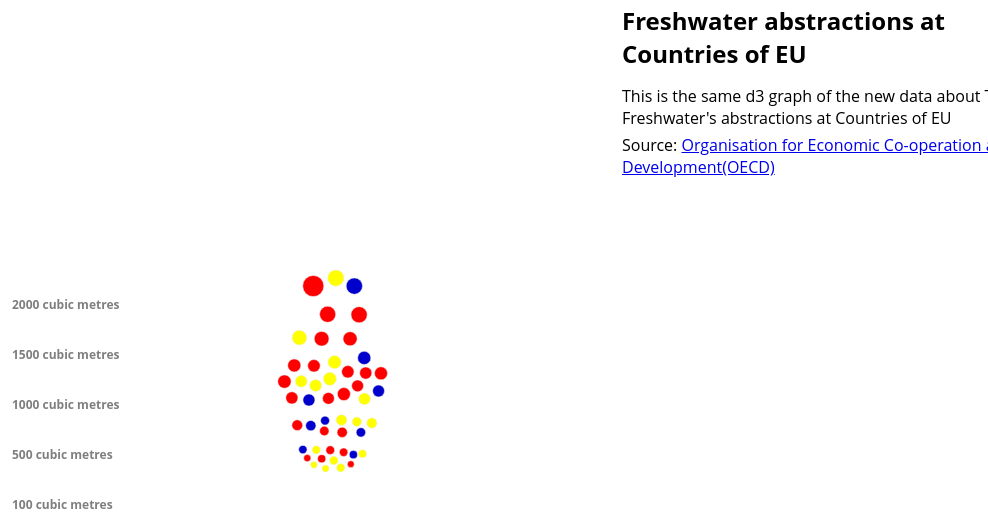
D3 v3 page, settled after 480 driven frames (8 s of simulated time); the page loaded 1 data file(s).


    var _gaq = _gaq || [];
    _gaq.push(['_setAccount', 'UA-44807543-1']);
    _gaq.push(['_trackPageview']);
    (function() {
        var ga = document.createElement('script');
        ga.type = 'text/javascript';
        ga.async = true;
        ga.src = ('https:' == document.location.protocol ? 'https://ssl' : 'http://www') + '.google-analytics.com/ga.js';
        var s = document.getElementsByTagName('script')[0];
        s.parentNode.insertBefore(ga, s);
    })();
    

    window.jQuery || document.write('<script src="js/vendor/jquery-1.10.2.min.js"><\/script>')
    
// ── chart3.js
// GLOBALS
var w = 1000,h = 900;
var padding = 2;
var nodes = [];
var force, node, data, maxVal;
var brake = 0.2;
var radius = d3.scale.sqrt().range([10, 20]);

var sound = new Audio("Page turn sound effect.mp3");
var GoogleSearch = "http://www.google.com/search?q=";

var partyCentres = { 
    2014: { x: w / 3, y: h / 3.3}, 
    2015: {x: w / 3, y: h / 2.3}, 
    2016: {x: w / 3	, y: h / 1.8}
  };



var fill = d3.scale.ordinal().range(["#FF0000", "#FFFF00", "#0000CC"]);

var svgCentre = { 
    x: w / 3.6, y: h / 2
  };

var svg = d3.select("#chart").append("svg")
	.attr("id", "svg")
	.attr("width", w)
	.attr("height", h);

var nodeGroup = svg.append("g");

var tooltip = d3.select("#chart")
 	.append("div")
	.attr("class", "tooltip")
	.attr("id", "tooltip");

var comma = d3.format(",.0f");

function transition(name) {
	if (name === "all-data") {
		sound.play();
		$("#initial-content").fadeIn(700);
		$("#value-scale").fadeIn(1000);
		$("#view-variable-type").fadeOut(250);
		$("#view-year-type").fadeOut(250);
		return total();
		//location.reload();
	}
	if (name === "group-by-year") {
		sound.play();
		$("#initial-content").fadeOut(250);
		$("#value-scale").fadeOut(250);
		$("#view-year-type").fadeIn(1000);
		$("#view-variable-type").fadeOut(250);
		return yearGroup();
	}
	if (name === "group-by-variable") {
		sound.play();
		$("#initial-content").fadeOut(250);
		$("#value-scale").fadeOut(250);
		$("#view-year-type").fadeOut(250);
		$("#view-variable-type").fadeIn(1000);
		return variableType();
	}
	
}
function start() {

	node = nodeGroup.selectAll("circle")
		.data(nodes)
	.enter().append("circle")
		.attr("class", function(d) { return "node " + d.year; })
		.attr("amount", function(d) { return d.value; })
		.attr("country", function(d) { return d.country; })
		.attr("variable", function(d) { return d.variable; })
		.attr("year", function(d) { return d.year; })
		// disabled because of slow Firefox SVG rendering
		// though I admit I'm asking a lot of the browser and cpu with the number of nodes
		//.style("opacity", 0.9)
		.attr("r", 0)
		.style("fill", function(d) { return fill(d.year); })
		.on("mouseover", mouseover)
		.on("mouseout", mouseout)
	 	.on("click", function(d) { window.open(GoogleSearch + d.country)});
		

		force.gravity(0)
			.friction(0.75)
			.charge(function(d) { return -Math.pow(d.radius, 2) / 1; })
			.on("tick", all)
			.start();

		node.transition()
			.duration(2500)
			.attr("r", function(d) { return d.radius; });
}


function total() {

	force.gravity(0)
		.friction(0.9)
		.charge(function(d) { return -Math.pow(d.radius, 2) / 2.8; })
		.on("tick", all)
		.start();
}


function yearGroup() {
	force.gravity(0)
		.friction(0.8)
		.charge(function(d) { return -Math.pow(d.radius, 2.0) / 3; })
		.on("tick", years)
		.start()
		.colourByParty();
}

function variableType() {
	force.gravity(0)
		.friction(0.8)
		.charge(function(d) { return -Math.pow(d.radius, 2.0) / 3; })
		.on("tick", variables)
		.start();
}



function years(e) {
	node.each(moveToYears(e.alpha));

		node.attr("cx", function(d) { return d.x; })
			.attr("cy", function(d) {return d.y; });
}

function variables(e) {
	node.each(moveToVariables(e.alpha));

		node.attr("cx", function(d) { return d.x; })
			.attr("cy", function(d) {return d.y; });
}



function all(e) {
	node.each(moveToCentre(e.alpha))
		.each(collide(0.001));

		node.attr("cx", function(d) { return d.x; })
			.attr("cy", function(d) {return d.y; });
}


function moveToAmount(alpha) {
	return function(d) {
		var centreX;
		var centreY;
		if (d.value <= 500000){
			centreX = svgCentre.x +70;
			centreY = svgCentre.y -70;
		} else if (d.value <= 5000000){
			centreX = svgCentre.x +450;
			centreY = svgCentre.y -70;
		} else if (d.value <= 10000000){
			centreX = svgCentre.x +70;
			centreY = svgCentre.y +250;
		} else {
			centreX = svgCentre.x +500;
			centreY = svgCentre.y +250;
		}
		
		d.x += (centreX - d.x) * (brake + 0.02) * alpha * 1.1;
		d.y += (centreY - d.y) * (brake + 0.02) * alpha * 1.1;
	};
}
		
function moveToCentre(alpha) {
	return function(d) {
		var centreX = svgCentre.x + 75;
			if (d.value <= 100) {
				centreY = svgCentre.y + 75;
			} else if (d.value <= 500) {
				centreY = svgCentre.y + 55;
			} else if (d.value <= 1000) {
				centreY = svgCentre.y + 35;
			} else  if (d.value <= 1500) {
				centreY = svgCentre.y + 15;
			} else  if (d.value <= 2000) {
				centreY = svgCentre.y - 5;
			} else  if (d.value <= maxVal) {
				centreY = svgCentre.y - 25;
			} else {
				centreY = svgCentre.y;
			}

		d.x += (centreX - d.x) * (brake + 0.06) * alpha * 1.2;
		d.y += (centreY - 100 - d.y) * (brake + 0.06) * alpha * 1.2;
	};
}

function moveToYears(alpha) {
	return function(d) {
		var centreX = partyCentres[d.year].x + 50;
		
			
		
			
			centreY = partyCentres[d.year].y;
		

		d.x += (centreX - d.x) * (brake + 0.02) * alpha * 0.7;
		d.y += (centreY - d.y) * (brake + 0.02) * alpha * 0.7;
	}
}

function moveToVariables(alpha) {
	return function(d) {
		var centreY; 
		     var centreX; 
                 if (d.variable === 'PUBLIC'){	
			centreX = 470;
			centreY = 250;

		} else if(d.variable ==='AQUA'){
                        centreX = 750;
			centreY = 250;

}

		d.x += (centreX - d.x) * (brake + 0.02) * alpha * 1.1;
		d.y += (centreY - d.y) * (brake + 0.02) * alpha * 1.1;
	};
}


// Collision detection function by m bostock
function collide(alpha) {
  var quadtree = d3.geom.quadtree(nodes);
  return function(d) {
    var r = d.radius + radius.domain()[1] + padding,
        nx1 = d.x - r,
        nx2 = d.x + r,
        ny1 = d.y - r,
        ny2 = d.y + r;
    quadtree.visit(function(quad, x1, y1, x2, y2) {
      if (quad.point && (quad.point !== d)) {
        var x = d.x - quad.point.x,
            y = d.y - quad.point.y,
            l = Math.sqrt(x * x + y * y),
            r = d.radius + quad.point.radius + (d.color !== quad.point.color) * padding;
        if (l < r) {
          l = (l - r) / l * alpha;
          d.x -= x *= l;
          d.y -= y *= l;
          quad.point.x += x;
          quad.point.y += y;
        }
      }
      return x1 > nx2
          || x2 < nx1
          || y1 > ny2
          || y2 < ny1;
    });
  };
}

function display(data) {

	maxVal = d3.max(data, function(d) { return d.amount; });

	var radiusScale = d3.scale.sqrt()
		.domain([0, maxVal])
			.range([10, 20]);

	data.forEach(function(d, i) {
		var y = radiusScale(d.amount);
		var node = {
				radius: radiusScale(d.amount) / 3,
				value: d.amount,
				country: d.country,
				year: d.year,
				yearLabel: d.yearname,
				variable: d.variable,
				variableLabel: d.variablename,
				color: d.color,
				x: Math.random() * w,
				y: -y
      };
			
      nodes.push(node);
	});

	console.log(nodes);

	force = d3.layout.force()
		.nodes(nodes)
		.size([w, h]);

	return start();
}

function mouseover(d, i) {
	// tooltip popup
	var mosie = d3.select(this);
	var amount = mosie.attr("amount");
	var country = d.country;
	var year = d.yearLabel;
	var variable = d.variableLabel;
	var offset = $("svg").offset();
	


	// image url that want to check
	var imageFile = "https://raw.githubusercontent.com/ioniodi/D3js-uk-political-donations/master/photos/" + country + ".ico";

	
	
	// *******************************************
	
	
	

	

	
	var infoBox = "<p> Country: <b>" + country + "</b> " +  "<span><img src='" + imageFile + "' height='42' width='42' onError='this.src=\"https://github.com/favicon.ico\";'></span></p>" 	
	
	 							+ "<p> Year: <b>" + year + "</b></p>"
								+ "<p> Type of Variable: <b>" + variable + "</b></p>"
								+ "<p> Total Consumption: <b>" + comma(amount) + "</b></p>";
	
	
	mosie.classed("active", true);
	d3.select(".tooltip")
  	.style("left", (parseInt(d3.select(this).attr("cx") - 80) + offset.left) + "px")
    .style("top", (parseInt(d3.select(this).attr("cy") - (d.radius+150)) + offset.top) + "px")
		.html(infoBox)
			.style("display","block");
	
	var voice = window.speechSynthesis;
	var vmsg = new SpeechSynthesisUtterance(country + " has the consumption of " + amount + " cubic metres");
	voice.speak(vmsg);
	
	
	var newImage = document.createElement("img");
	newImage.src = imageFile;
	newImage.setAttribute("height","42");
	newImage.setAttribute("width","42");
	document.getElementById("history").appendChild(newImage);
	 
	}

function mouseout() {
	// no more tooltips
		var mosie = d3.select(this);

		mosie.classed("active", false);

		d3.select(".tooltip")
			.style("display", "none");
	
		window.speechSynthesis.cancel();
		}

$(document).ready(function() {
		d3.selectAll(".switch").on("click", function(d) {
      var id = d3.select(this).attr("id");
      return transition(id);
    });
    return d3.csv("data/WATER_ABSTRACT.csv", display);

});


### data: data/WATER_ABSTRACT.csv
?"COU", country, SOURCE, Source, variable, variablename, yearname, year, Unit Code, Unit, PowerCode Code, PowerCode, Reference Period Code, Reference Period, amount, Flag Codes, Flags
BEL, Belgium, TOTAL_ABSTRACT, Total freshwater, PUBLIC, Public water supply, 2014, 2014, M3, Cubic metres, 6, Millions, , , 720.8, , 
CZE, Czech Republic, TOTAL_ABSTRACT, Total freshwater, PUBLIC, Public water supply, 2014, 2014, M3, Cubic metres, 6, Millions, , , 602, , 
CZE, Czech Republic, TOTAL_ABSTRACT, Total freshwater, PUBLIC, Public water supply, 2015, 2015, M3, Cubic metres, 6, Millions, , , 612.9, , 
CZE, Czech Republic, TOTAL_ABSTRACT, Total freshwater, AQUA, Aquaculture, 2014, 2014, M3, Cubic metres, 6, Millions, , , 6, , 
CZE, Czech Republic, TOTAL_ABSTRACT, Total freshwater, AQUA, Aquaculture, 2015, 2015, M3, Cubic metres, 6, Millions, , , 2.9, , 
DNK, Denmark, TOTAL_ABSTRACT, Total freshwater, PUBLIC, Public water supply, 2014, 2014, M3, Cubic metres, 6, Millions, , , 367.6, , 
DNK, Denmark, TOTAL_ABSTRACT, Total freshwater, PUBLIC, Public water supply, 2015, 2015, M3, Cubic metres, 6, Millions, , , 378, , 
GRC, Greece, TOTAL_ABSTRACT, Total freshwater, PUBLIC, Public water supply, 2014, 2014, M3, Cubic metres, 6, Millions, , , 1418, , 
GRC, Greece, TOTAL_ABSTRACT, Total freshwater, PUBLIC, Public water supply, 2015, 2015, M3, Cubic metres, 6, Millions, , , 1418, , 
HUN, Hungary, TOTAL_ABSTRACT, Total freshwater, PUBLIC, Public water supply, 2014, 2014, M3, Cubic metres, 6, Millions, , , 574.5, , 
HUN, Hungary, TOTAL_ABSTRACT, Total freshwater, PUBLIC, Public water supply, 2015, 2015, M3, Cubic metres, 6, Millions, , , 604.5, , 
HUN, Hungary, TOTAL_ABSTRACT, Total freshwater, PUBLIC, Public water supply, 2016, 2016, M3, Cubic metres, 6, Millions, , , 597.6, , 
ISL, Iceland, TOTAL_ABSTRACT, Total freshwater, PUBLIC, Public water supply, 2014, 2014, M3, Cubic metres, 6, Millions, , , 739.3, , 
IRL, Ireland, TOTAL_ABSTRACT, Total freshwater, PUBLIC, Public water supply, 2014, 2014, M3, Cubic metres, 6, Millions, , , 659.8, , 
IRL, Ireland, TOTAL_ABSTRACT, Total freshwater, PUBLIC, Public water supply, 2015, 2015, M3, Cubic metres, 6, Millions, , , 627, , 
IRL, Ireland, TOTAL_ABSTRACT, Total freshwater, PUBLIC, Public water supply, 2016, 2016, M3, Cubic metres, 6, Millions, , , 631, , 
LUX, Luxembourg, TOTAL_ABSTRACT, Total freshwater, PUBLIC, Public water supply, 2014, 2014, M3, Cubic metres, 6, Millions, , , 42.25, , 
LUX, Luxembourg, TOTAL_ABSTRACT, Total freshwater, PUBLIC, Public water supply, 2015, 2015, M3, Cubic metres, 6, Millions, , , 42.17, , 
LUX, Luxembourg, TOTAL_ABSTRACT, Total freshwater, PUBLIC, Public water supply, 2016, 2016, M3, Cubic metres, 6, Millions, , , 42.38, , 
NLD, Netherlands, TOTAL_ABSTRACT, Total freshwater, PUBLIC, Public water supply, 2014, 2014, M3, Cubic metres, 6, Millions, , , 1224, , 
NOR, Norway, TOTAL_ABSTRACT, Total freshwater, PUBLIC, Public water supply, 2014, 2014, M3, Cubic metres, 6, Millions, , , 863, , 
POL, Poland, TOTAL_ABSTRACT, Total freshwater, PUBLIC, Public water supply, 2014, 2014, M3, Cubic metres, 6, Millions, , , 1988, , 
POL, Poland, TOTAL_ABSTRACT, Total freshwater, PUBLIC, Public water supply, 2015, 2015, M3, Cubic metres, 6, Millions, , , 2048, , 
POL, Poland, TOTAL_ABSTRACT, Total freshwater, PUBLIC, Public water supply, 2016, 2016, M3, Cubic metres, 6, Millions, , , 2046, , 
POL, Poland, TOTAL_ABSTRACT, Total freshwater, AQUA, Aquaculture, 2014, 2014, M3, Cubic metres, 6, Millions, , , 975.8, , 
POL, Poland, TOTAL_ABSTRACT, Total freshwater, AQUA, Aquaculture, 2015, 2015, M3, Cubic metres, 6, Millions, , , 906.9, , 
PRT, Portugal, TOTAL_ABSTRACT, Total freshwater, PUBLIC, Public water supply, 2014, 2014, M3, Cubic metres, 6, Millions, , , 871.9, , 
SVK, Slovak Republic, TOTAL_ABSTRACT, Total freshwater, PUBLIC, Public water supply, 2014, 2014, M3, Cubic metres, 6, Millions, , , 285.6, , 
SVK, Slovak Republic, TOTAL_ABSTRACT, Total freshwater, PUBLIC, Public water supply, 2015, 2015, M3, Cubic metres, 6, Millions, , , 289, , 
SVK, Slovak Republic, TOTAL_ABSTRACT, Total freshwater, PUBLIC, Public water supply, 2016, 2016, M3, Cubic metres, 6, Millions, , , 286.1, , 
ESP, Spain, TOTAL_ABSTRACT, Total freshwater, PUBLIC, Public water supply, 2014, 2014, M3, Cubic metres, 6, Millions, , , 4552, , 
ESP, Spain, TOTAL_ABSTRACT, Total freshwater, AQUA, Aquaculture, 2014, 2014, M3, Cubic metres, 6, Millions, , , 1950, , 
CHE, Switzerland, TOTAL_ABSTRACT, Total freshwater, PUBLIC, Public water supply, 2014, 2014, M3, Cubic metres, 6, Millions, , , 901, , 
CHE, Switzerland, TOTAL_ABSTRACT, Total freshwater, PUBLIC, Public water supply, 2015, 2015, M3, Cubic metres, 6, Millions, , , 933, , 
CHE, Switzerland, TOTAL_ABSTRACT, Total freshwater, PUBLIC, Public water supply, 2016, 2016, M3, Cubic metres, 6, Millions, , , 923, , 
EST, Estonia, TOTAL_ABSTRACT, Total freshwater, PUBLIC, Public water supply, 2014, 2014, M3, Cubic metres, 6, Millions, , , 61.31, , 
EST, Estonia, TOTAL_ABSTRACT, Total freshwater, PUBLIC, Public water supply, 2015, 2015, M3, Cubic metres, 6, Millions, , , 60.14, , 
EST, Estonia, TOTAL_ABSTRACT, Total freshwater, PUBLIC, Public water supply, 2016, 2016, M3, Cubic metres, 6, Millions, , , 60.35, , 
SVN, Slovenia, TOTAL_ABSTRACT, Total freshwater, PUBLIC, Public water supply, 2014, 2014, M3, Cubic metres, 6, Millions, , , 163, , 
SVN, Slovenia, TOTAL_ABSTRACT, Total freshwater, PUBLIC, Public water supply, 2015, 2015, M3, Cubic metres, 6, Millions, , , 164.4, , 
SVN, Slovenia, TOTAL_ABSTRACT, Total freshwater, PUBLIC, Public water supply, 2016, 2016, M3, Cubic metres, 6, Millions, , , 161.8, , 
LUX, Luxembourg, TOTAL_ABSTRACT, Total freshwater, AQUA, Aquaculture, 2014, 2014, M3, Cubic metres, 6, Millions, , , 0.13, , 
LUX, Luxembourg, TOTAL_ABSTRACT, Total freshwater, AQUA, Aquaculture, 2015, 2015, M3, Cubic metres, 6, Millions, , , 0, , 
LVA, Latvia, TOTAL_ABSTRACT, Total freshwater, PUBLIC, Public water supply, 2014, 2014, M3, Cubic metres, 6, Millions, , , 86.17, , 
… [head cut at 6 KiB]